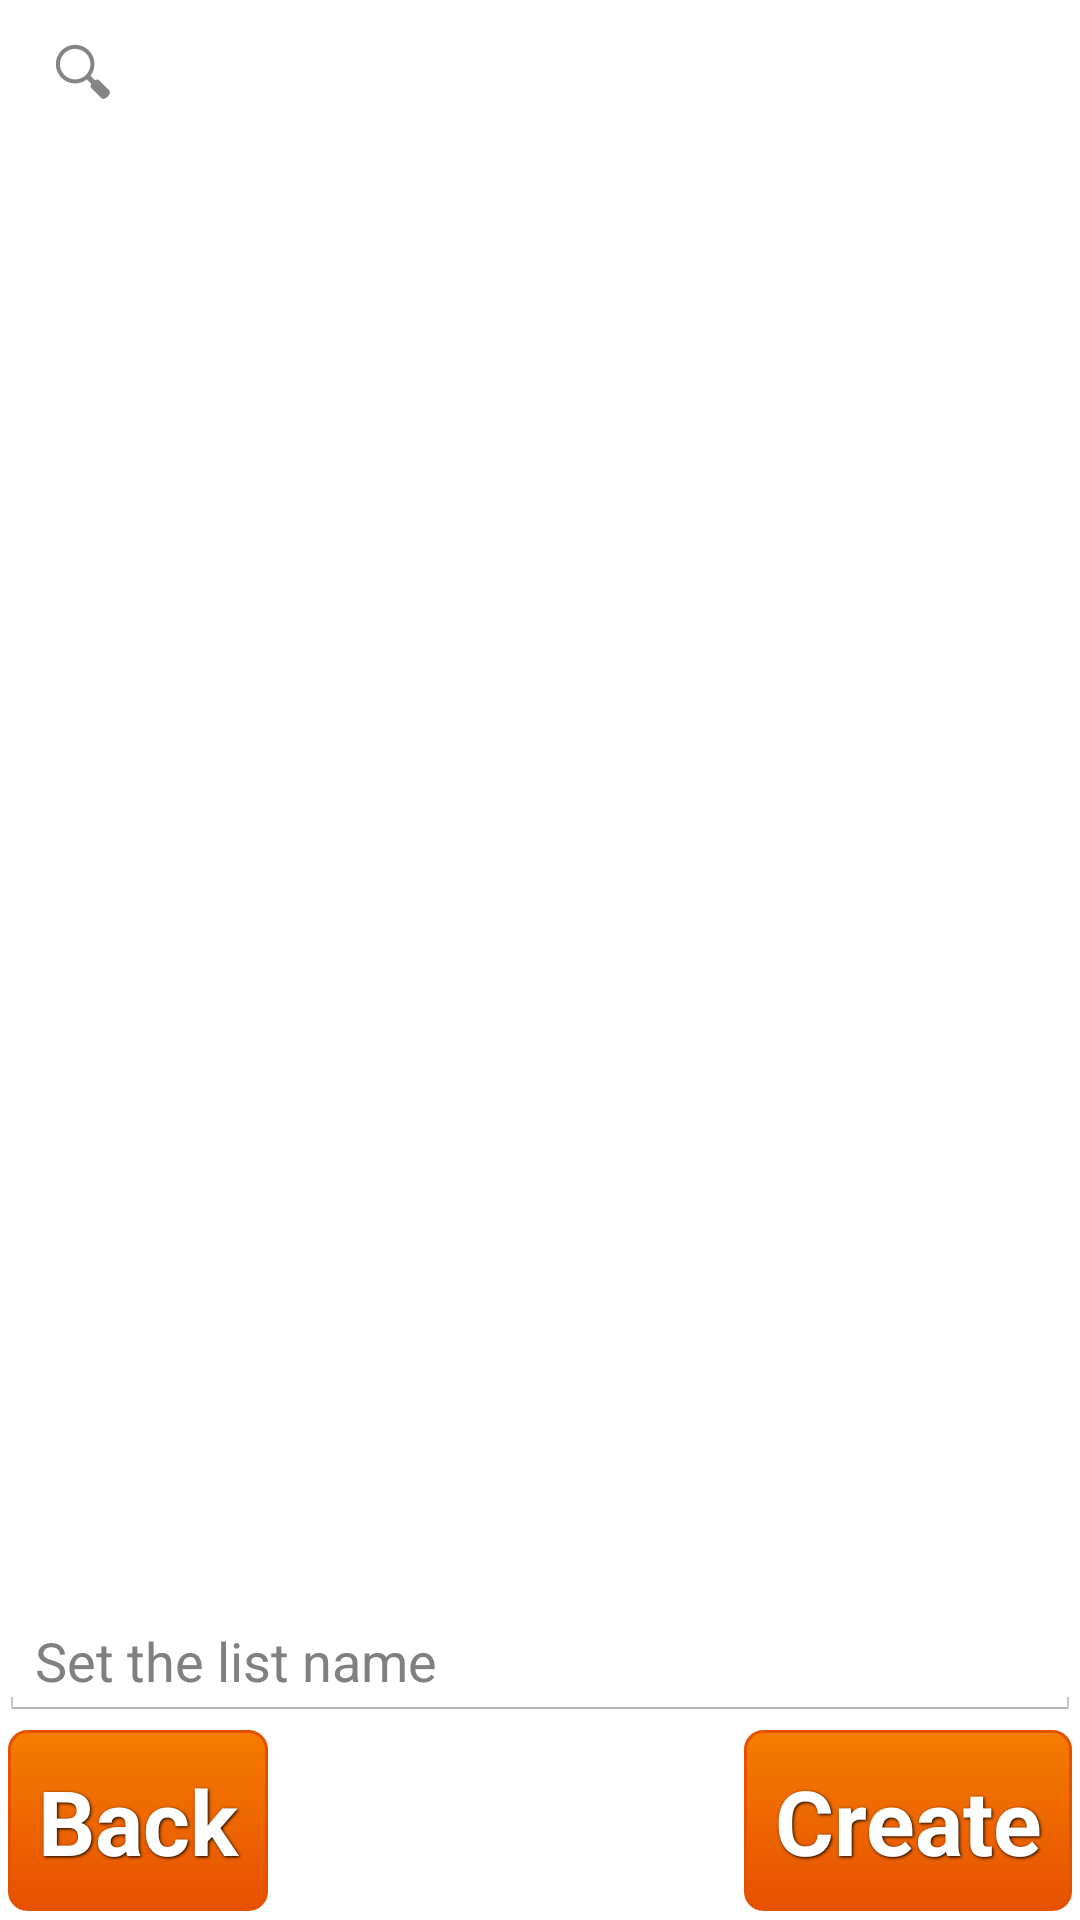

Reconstruct the res/layout file that produces this screen, plus the resources it refers to.
<!-- AndroidManifest.xml: application theme AppTheme -->
<!-- res/layout/activity_creating_list.xml -->
<RelativeLayout xmlns:android="http://schemas.android.com/apk/res/android"
    xmlns:tools="http://schemas.android.com/tools" android:layout_width="match_parent"
    android:layout_height="match_parent" android:paddingLeft="@dimen/activity_horizontal_margin"
    android:paddingRight="@dimen/activity_horizontal_margin"
    android:paddingTop="@dimen/activity_vertical_margin"
    android:paddingBottom="@dimen/activity_vertical_margin"
    tools:context="net.example.frequency.GUI.CreatingListActivity">

    <ExpandableListView
        android:layout_width="wrap_content"
        android:layout_height="wrap_content"
        android:id="@+id/expandableListView"
        android:listSelector="#ff9800"
        android:layout_above="@+id/editText"
        android:layout_alignParentRight="true"
        android:layout_alignParentEnd="true"
        android:layout_below="@+id/searchView" />

    <Button
        android:layout_width="wrap_content"
        android:layout_height="wrap_content"
        android:text="@string/create"
        android:id="@+id/button4"
        android:layout_alignParentBottom="true"
        android:layout_alignParentRight="true"
        android:layout_alignParentEnd="true"
        android:background="@drawable/custom_button"
        style="@style/custom_btn"
        android:onClick="onCreateBtn" />

    <Button
        android:layout_width="wrap_content"
        android:layout_height="wrap_content"
        android:text="@string/back"
        android:id="@+id/button5"
        android:layout_alignParentBottom="true"
        android:layout_alignParentLeft="true"
        android:layout_alignParentStart="true"
        android:background="@drawable/custom_button"
        style="@style/custom_btn"
        android:onClick="onBackBtn"/>

    <EditText
        android:layout_width="wrap_content"
        android:layout_height="wrap_content"
        android:id="@+id/editText"
        android:hint="@string/list_name"
        android:inputType="textShortMessage"
        android:singleLine="true"
        android:layout_above="@+id/button4"
        android:layout_alignParentLeft="true"
        android:layout_alignParentStart="true"
        android:layout_alignParentRight="true"
        android:layout_alignParentEnd="true" />

    <SearchView
        android:layout_width="wrap_content"
        android:layout_height="wrap_content"
        android:id="@+id/searchView"
        android:layout_alignParentTop="true"
        android:layout_alignParentLeft="true"
        android:layout_alignParentStart="true" />

</RelativeLayout>
<!-- resources referenced by this layout -->
<resources>
  <!-- drawable custom_button (drawable) -->
  <?xml version="1.0" encoding="utf-8"?>
  <selector xmlns:android="http://schemas.android.com/apk/res/android">
      <item android:state_pressed="true" >
          <shape>
              <solid
                  android:color="#f57c00" />
              <stroke
                  android:width="1dp"
                  android:color="#e65100" />
              <corners
                  android:radius="6dp" />
              <padding
                  android:left="10dp"
                  android:top="10dp"
                  android:right="10dp"
                  android:bottom="10dp" />
          </shape>
      </item>
      <item>
          <shape>
              <gradient
                  android:startColor="#f57c00"
                  android:endColor="#e65100"
                  android:angle="270" />
              <stroke
                  android:width="1dp"
                  android:color="#e65100" />
              <corners
                  android:radius="6dp" />
              <padding
                  android:left="10dp"
                  android:top="10dp"
                  android:right="10dp"
                  android:bottom="10dp" />
          </shape>
      </item>
  </selector>
  <string name="back">Back</string>
  <string name="create">Create</string>
  <string name="list_name">Set the list name</string>
  <style name="custom_btn">
          <item name="android:layout_width">fill_parent</item>
          <item name="android:layout_height">wrap_content</item>
          <item name="android:textColor">#ffffff</item>
          <item name="android:gravity">center</item>
          <item name="android:layout_margin">3dp</item>
          <item name="android:textSize">30dp</item>
          <item name="android:textStyle">bold</item>
          <item name="android:shadowColor">#000000</item>
          <item name="android:shadowDx">1</item>
          <item name="android:shadowDy">1</item>
          <item name="android:shadowRadius">2</item>
      </style>
  <style name="AppTheme" parent="android:Theme.Holo.Light">
          
      </style>
</resources>
